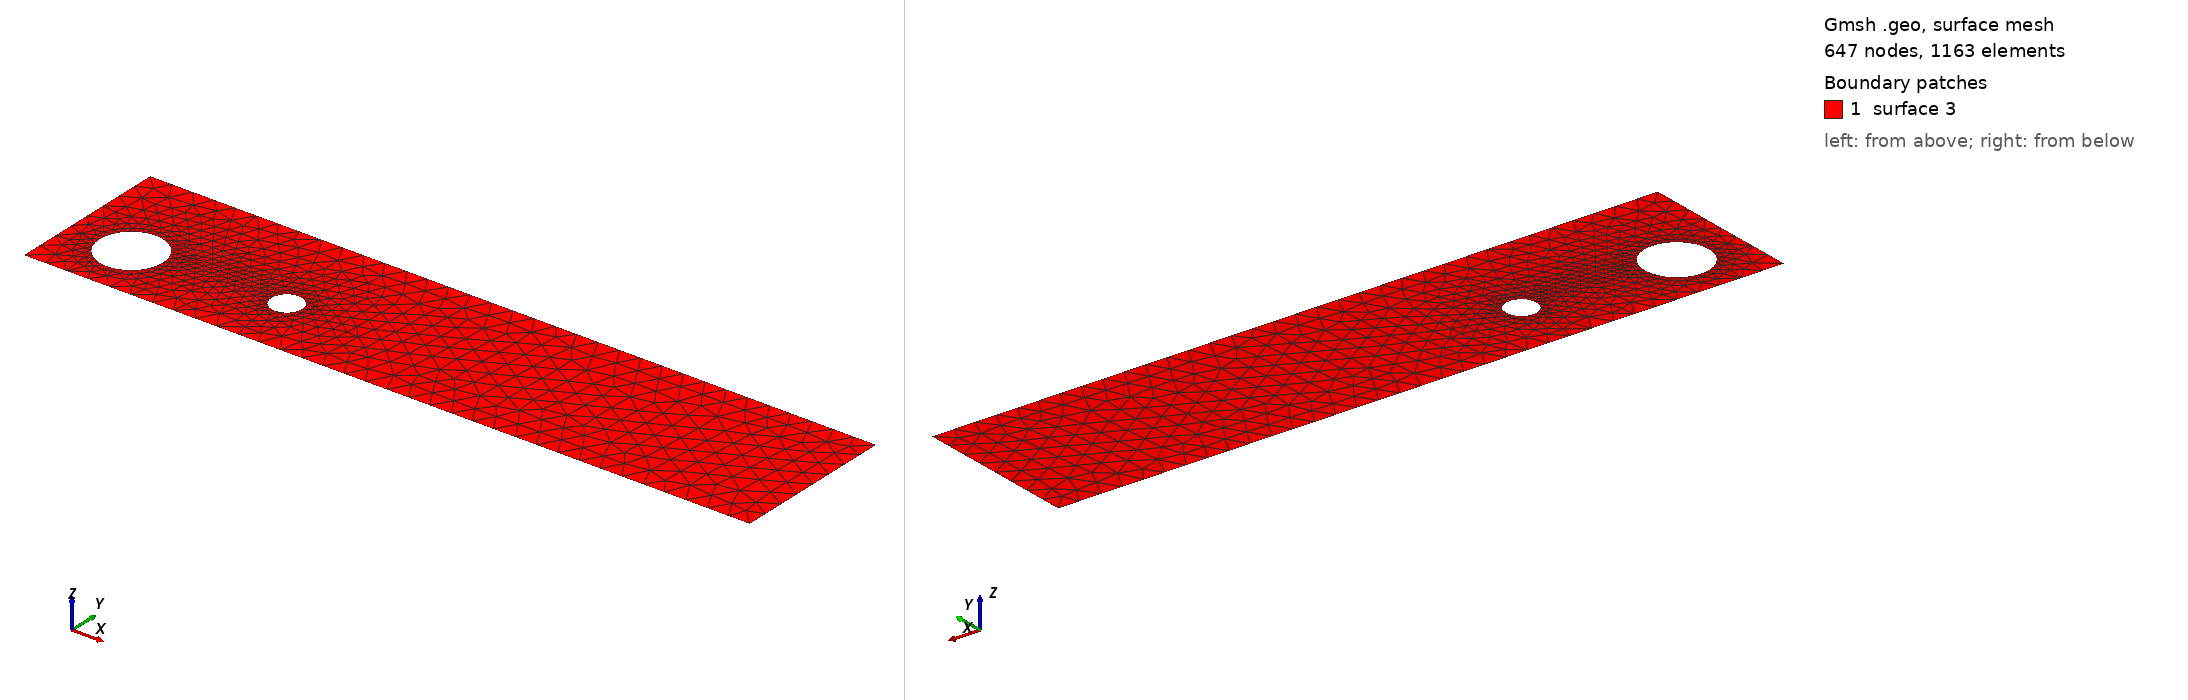

Gmsh geometry script, surface-meshed: 647 nodes, 1163 surface elements. Boundary patches (legend numbers): 1 surface 3. Left view from above one corner, right view from below the opposite corner. The script declares no physical surfaces, so the legend lists its geometric surfaces. The drawing asked Gmsh for element sizes between 1% and 20% of the model's largest extent; the script's own settings can give other sizes.

=== cad_260.geo (drawn) ===
//+
SetFactory("OpenCASCADE");
//+
Point(1) = {0.588590, -3.280238, 0.000000, 1.000000};
//+
Point(2) = {34.038264, -3.280238, 0.000000, 1.000000};
//+
Point(3) = {34.038264, 4.281169, 0.000000, 1.000000};
//+
Point(4) = {0.588590, 4.281169, 0.000000, 1.000000};
//+
Line(1) = {4, 1};
//+
Line(2) = {1, 2};
//+
Line(3) = {2, 3};
//+
Line(4) = {3, 4};
//+
Curve Loop(1) = {1, 2, 3, 4};
//+
Point(6) = {4.958870, -0.635344, 0.000000, 0.146173};
//+
Point(5) = {3.497142, -0.635344, 0.000000, 0.146173};
//+
Point(7) = {2.766278, 0.630550, 0.000000, 0.146173};
//+
Point(8) = {2.766278, -1.901237, 0.000000, 0.146173};
//+
Point(10) = {11.139498, -0.337748, 0.000000, 0.070687};
//+
Point(9) = {10.432630, -0.337748, 0.000000, 0.070687};
//+
Point(11) = {10.079197, 0.274417, 0.000000, 0.070687};
//+
Point(12) = {10.079197, -0.949913, 0.000000, 0.070687};
//+
Ellipse(5) = {6, 5, 7, 7};
//+
Ellipse(6) = {7, 5, 8, 8};
//+
Ellipse(7) = {8, 5, 6, 6};
//+
Curve Loop(2) = {5, 6, 7};
//+
Ellipse(8) = {10, 9, 11, 11};
//+
Ellipse(9) = {11, 9, 12, 12};
//+
Ellipse(10) = {12, 9, 10, 10};
//+
Curve Loop(3) = {8, 9, 10};
//+
Plane Surface(3) = {1, 2, 3};
//+
Physical Curve("INFLOW", 100) = {1};
//+
Physical Curve("OUTFLOW", 101) = {3};
//+
Physical Curve("WALL_BOUNDARY", 102) = {2, 4};
//+
Physical Curve("OBSTACLE", 103) = {5, 6, 7, 8, 9, 10};
